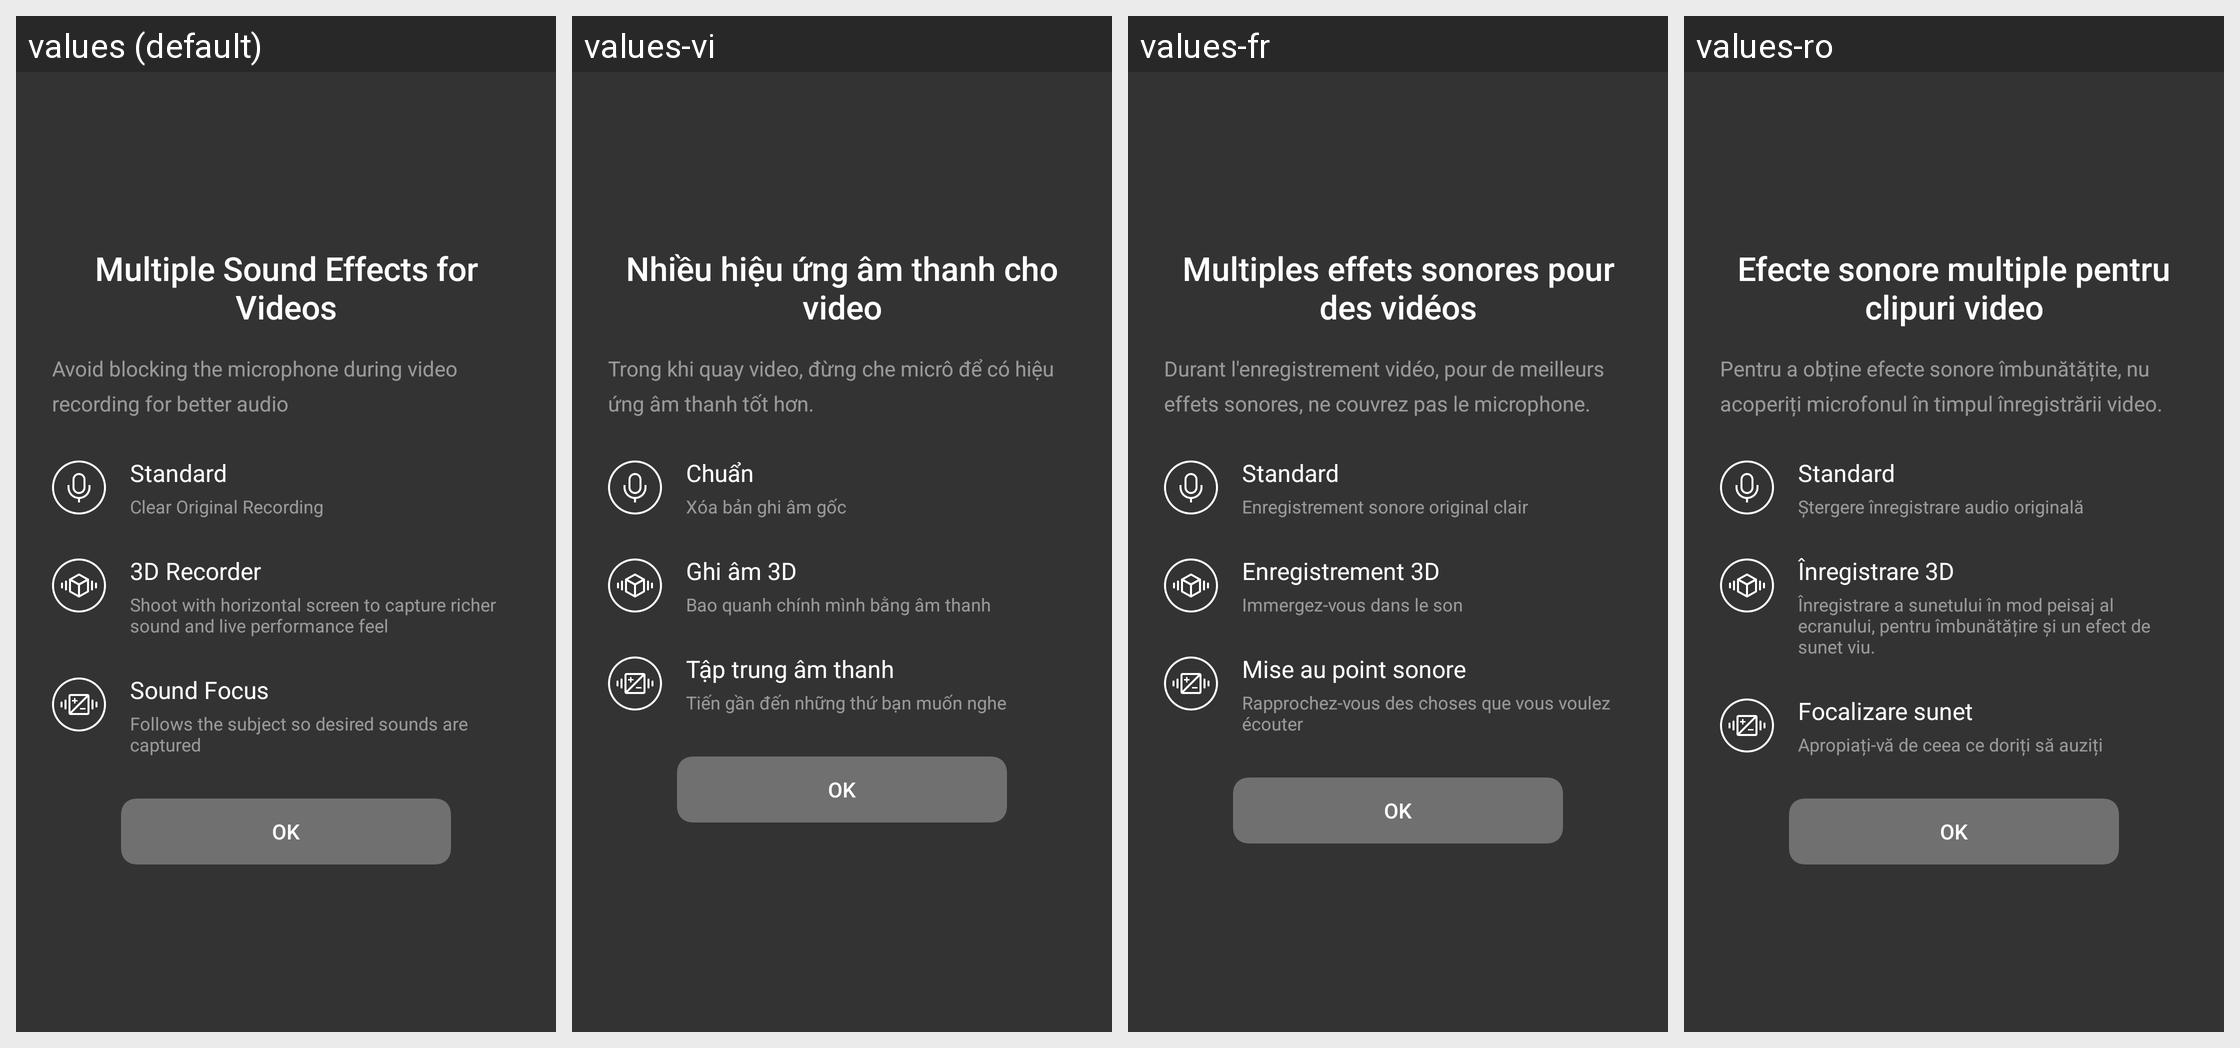

The Android screen above is rendered under several locales of the same app. Produce the string resources it draws, with the default and per-locale values.
Android screen res/layout/video_sound_guidance_dialog.xml rendered under 4 locales, left to right: values (default), values-vi, values-fr, values-ro. Device: Nexus 5 (rendered at 1080×1920; each locale shown at half size, 540×960, under a caption strip naming it); theme Theme.MaterialComponents.DayNight.NoActionBar.
Other locales in the repository, not shown: values-af, values-ar, values-as-rIN, values-bg-rBG, values-bn-rBD, values-bo-rCN, values-ca-rES, values-cs, values-da, values-da-rDK, values-de, values-de-rCH, values-el, values-en-rAU, values-en-rGB, values-en-rNZ, values-es, values-es-rCO, values-es-rMX, values-es-rUS, values-et-rEE, values-eu-rES, values-fa, values-fi-rFI, values-fr-rCH, values-ga-rIE, values-gl-rES, values-gu-rIN, values-hi, values-hr-rHR, values-hu, values-in, values-it, values-it-rCH, values-ja, values-kk-rKZ, values-km-rKH, values-kn-rIN, values-ko, values-lb-rLU, values-lo-rLA, values-lt-rLT, values-lv-rLV, values-ml-rIN, values-mr-rIN, values-ms-rMY, values-mt-rMT, values-my-rMM, values-my-rZG, values-nb, values-ne-rNP, values-nl, values-or-rIN, values-pa-rIN, values-pl, values-pt, values-pt-rBR, values-ru, values-si, values-sk-rSK, values-sl-rSI, values-sv, values-sw, values-ta-rIN, values-te-rIN, values-th, values-tl, values-tr, values-uk, values-uk-rUA, values-ur-rPK, values-uz-rUZ, values-zh-rCN, values-zh-rHK, values-zh-rTW.
Strings drawn on this screen, with the default value and each locale's value (text and hints the layout hard-codes, and strings that could not be matched under every locale, appear in the picture but are not listed):

camera_video_first_sound_prompt
  values: Multiple Sound Effects for Videos
  values-vi: Nhiều hiệu ứng âm thanh cho video
  values-fr: Multiples effets sonores pour des vidéos
  values-ro: Efecte sonore multiple pentru clipuri video

camera_video_second_sound_prompt
  values: Avoid blocking the microphone during video recording for better audio
  values-vi: Trong khi quay video, đừng che micrô để có hiệu ứng âm thanh tốt hơn.
  values-fr: Durant l'enregistrement vidéo, pour de meilleurs effets sonores, ne couvrez pas le microphone.
  values-ro: Pentru a obține efecte sonore îmbunătățite, nu acoperiți microfonul în timpul înregistrării video.

camera_video_normal_sound
  values: Standard
  values-vi: Chuẩn
  values-fr: Standard
  values-ro: Standard

camera_video_normal_sound_prompt
  values: Clear Original Recording
  values-vi: Xóa bản ghi âm gốc
  values-fr: Enregistrement sonore original clair
  values-ro: Ștergere înregistrare audio originală

camera_video_panorama_sound
  values: 3D Recorder
  values-vi: Ghi âm 3D
  values-fr: Enregistrement 3D
  values-ro: Înregistrare 3D

camera_video_panorama_sound_prompt
  values: Shoot with horizontal screen to capture richer sound and live performance feel
  values-vi: Bao quanh chính mình bằng âm thanh
  values-fr: Immergez-vous dans le son
  values-ro: Înregistrare a sunetului în mod peisaj al ecranului, pentru îmbunătățire și un efect de sunet viu.

camera_video_focusing_sound
  values: Sound Focus
  values-vi: Tập trung âm thanh
  values-fr: Mise au point sonore
  values-ro: Focalizare sunet

camera_video_focusing_sound_prompt
  values: Follows the subject so desired sounds are captured
  values-vi: Tiến gần đến những thứ bạn muốn nghe
  values-fr: Rapprochez-vous des choses que vous voulez écouter
  values-ro: Apropiați-vă de ceea ce doriți să auziți

camera_video_sound_confirm_prompt
  values: OK
  values-vi: OK
  values-fr: OK
  values-ro: OK
